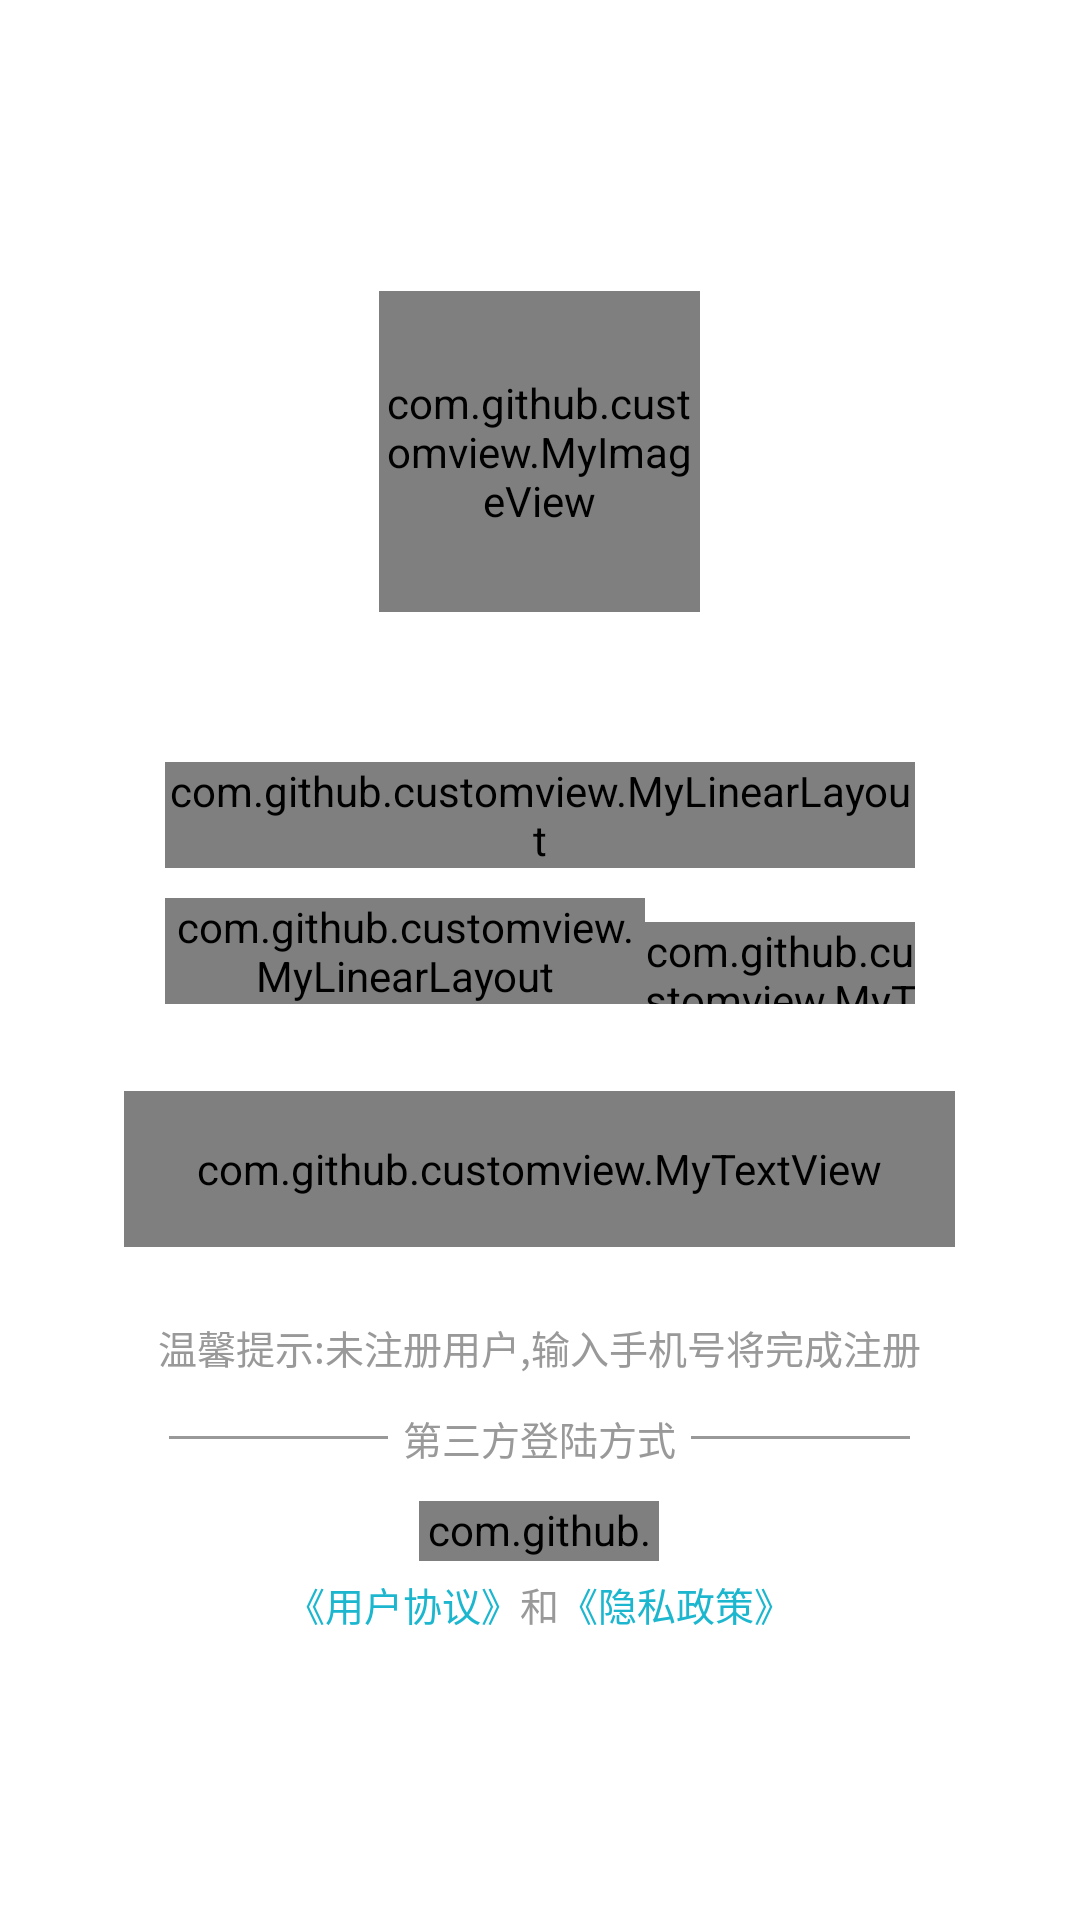

The Android layout XML behind this screen, and the referenced resources:
<!-- AndroidManifest.xml: application theme AppTheme -->
<!-- res/layout/activity_login_phone.xml -->
<?xml version="1.0" encoding="utf-8"?>
<LinearLayout xmlns:android="http://schemas.android.com/apk/res/android"
    xmlns:app="http://schemas.android.com/apk/res-auto"
    xmlns:tools="http://schemas.android.com/tools"
    android:orientation="vertical"
    android:layout_width="match_parent"
    android:layout_height="match_parent"
    android:background="@color/white"
    >
    <android.support.v4.widget.NestedScrollView
        android:layout_width="match_parent"
        android:layout_height="match_parent"
        android:background="@color/white">

        <LinearLayout
            android:layout_width="match_parent"
            android:layout_height="match_parent"
            android:focusable="true"
            android:focusableInTouchMode="true"
            android:orientation="vertical">

            <com.github.customview.MyImageView
                android:layout_width="107dp"
                android:layout_height="107dp"
                android:layout_gravity="center_horizontal"
                android:layout_marginTop="97dp"
                android:layout_marginBottom="50dp"
               />

            <com.github.customview.MyLinearLayout
                android:layout_width="250dp"
                android:layout_height="wrap_content"
                android:layout_gravity="center_horizontal"
                android:orientation="horizontal"
                app:my_ll_border_color="@color/background_f2"
                app:my_ll_border_width="1dp"
                app:my_ll_bottom_line="true">

                <com.github.customview.MyEditText
                    android:id="@+id/et_register_phone"
                    android:layout_width="match_parent"
                    android:layout_height="45dp"
                    android:layout_gravity="center_vertical"
                    android:hint="请输入手机号"
                    android:imeOptions="actionNext"
                    android:includeFontPadding="false"
                    android:inputType="number"
                    android:maxLength="11"
                    android:maxLines="1"
                    android:textSize="14sp"
                    tools:ignore="HardcodedText,RtlHardcoded" />
            </com.github.customview.MyLinearLayout>

            <LinearLayout
                android:layout_width="250dp"
                android:layout_height="wrap_content"
                android:layout_gravity="center_horizontal"
                android:layout_marginTop="10dp"
                android:layout_marginBottom="29dp"
                android:orientation="horizontal">

                <com.github.customview.MyLinearLayout
                    android:layout_width="160dp"
                    android:layout_height="wrap_content"
                    android:layout_gravity="center_horizontal"
                    android:orientation="horizontal"
                    app:my_ll_border_color="@color/background_f2"
                    app:my_ll_border_width="1dp"
                    app:my_ll_bottom_line="true"

                    >

                    <com.github.customview.MyEditText
                        android:id="@+id/et_register_code"
                        android:layout_width="match_parent"
                        android:layout_height="45dp"
                        android:layout_weight="1"
                        android:gravity="center_vertical|left"
                        android:hint="请输入验证码"
                        android:imeOptions="actionNext"
                        android:includeFontPadding="false"
                        android:inputType="number"
                        android:layout_marginRight="5dp"
                        android:maxLines="1"
                        android:maxLength="6"
                        android:textSize="14sp"
                        tools:ignore="HardcodedText,RtlHardcoded" />

                </com.github.customview.MyLinearLayout>

                <com.github.customview.MyTextView
                    android:id="@+id/tv_register_getcode"
                    android:layout_width="match_parent"
                    android:layout_height="match_parent"
                    android:layout_alignParentBottom="true"
                    android:layout_marginTop="8dp"
                    android:gravity="center"
                    android:includeFontPadding="false"
                    android:text="验证码"
                    android:textColor="@color/white"
                    android:textSize="13sp"
                    app:my_tv_corner_radius="7dp"
                    app:my_tv_press="@color/code_background"
                    app:my_tv_solid="@color/code_background"
                    tools:ignore="ObsoleteLayoutParam" />
            </LinearLayout>

            <com.github.customview.MyTextView
                android:id="@+id/tv_register_commit"
                android:layout_width="277dp"
                android:layout_height="52dp"
                android:layout_gravity="center_horizontal"
                app:my_tv_corner_radius="7dp"
                app:my_tv_press="@color/code_background"
                app:my_tv_solid="@color/code_background"
                android:gravity="center_vertical|center_horizontal"
                android:text="登录"
                android:textColor="@color/white"
                android:textSize="14sp" />
            <TextView
                android:layout_width="wrap_content"
                android:layout_height="wrap_content"
                android:layout_gravity="center_horizontal"
                android:layout_marginTop="24dp"
                android:gravity="center"
                fontPath="fonts/SourceHanSansCN-Normal.otf"
                tools:ignore="HardcodedText,MissingPrefix,RtlHardcoded"
                android:includeFontPadding="false"
                android:text="温馨提示:未注册用户,输入手机号将完成注册"
                android:textColor="@color/gray_99"
                android:textSize="13sp"
                />
            <LinearLayout
                android:id="@+id/ll_wechat"
                android:layout_width="wrap_content"
                android:layout_height="wrap_content"
                android:orientation="vertical"
                android:layout_gravity="center_horizontal"
                >
            <LinearLayout
                android:layout_width="247dp"
                android:layout_height="42dp"
                android:layout_gravity="center_horizontal"
                android:gravity="center"
                android:orientation="horizontal">

                <View
                    android:layout_width="0dp"
                    android:layout_weight="1"
                    android:layout_height="1dp"
                    android:background="@color/gray_99" />

                <TextView
                    fontPath="fonts/SourceHanSansCN-Normal.otf"
                    android:layout_width="wrap_content"
                    android:layout_height="wrap_content"
                    android:layout_marginLeft="5dp"
                    android:layout_marginRight="5dp"
                    android:includeFontPadding="false"
                    android:text="第三方登陆方式"
                    android:textColor="@color/gray_99"
                    android:textSize="13sp"
                    tools:ignore="HardcodedText,MissingPrefix" />

                <View
                    android:layout_width="0dp"
                    android:layout_weight="1"
                    android:layout_height="1dp"
                    android:background="@color/gray_99" />
            </LinearLayout>

            <com.github.customview.MyImageView
                android:id="@+id/iv_login_wechat"
                android:layout_width="80dp"
                android:layout_height="20dp"
                android:background="@drawable/wechat"
                android:layout_gravity="center_horizontal"
                />
            </LinearLayout>
            <LinearLayout
                android:layout_width="wrap_content"
                android:layout_height="wrap_content"
                android:layout_marginTop="5dp"
                android:layout_gravity="center_horizontal"
                android:orientation="horizontal">
                <TextView
                    android:id="@+id/tv_agreement"
                    android:layout_width="wrap_content"
                    android:layout_height="wrap_content"
                    fontPath="fonts/SourceHanSansCN-Normal.otf"
                    tools:ignore="HardcodedText,MissingPrefix,RtlHardcoded"
                    android:includeFontPadding="false"
                    android:text="《用户协议》"
                    android:textColor="@color/code_background"
                    android:textSize="13sp"
                    />
                <TextView
                    android:layout_width="wrap_content"
                    android:layout_height="wrap_content"
                    android:gravity="center"
                    fontPath="fonts/SourceHanSansCN-Normal.otf"
                    tools:ignore="HardcodedText,MissingPrefix,RtlHardcoded"
                    android:includeFontPadding="false"
                    android:text="和"
                    android:textColor="@color/gray_99"
                    android:textSize="13sp"
                    />
                <TextView
                    android:id="@+id/tv_privacy"
                    android:layout_width="wrap_content"
                    android:layout_height="wrap_content"
                    fontPath="fonts/SourceHanSansCN-Normal.otf"
                    tools:ignore="HardcodedText,MissingPrefix,RtlHardcoded"
                    android:includeFontPadding="false"
                    android:text="《隐私政策》"
                    android:textColor="@color/code_background"
                    android:textSize="13sp"
                    />
            </LinearLayout>
        </LinearLayout>
    </android.support.v4.widget.NestedScrollView>
</LinearLayout>
<!-- resources referenced by this layout -->
<resources>
  <color name="background_f2">#f2f2f2</color>
  <color name="code_background">#1CB7CF</color>
  <color name="gray_99">#999999</color>
  <color name="white">#ffffff</color>
  <!-- drawable wechat: png bitmap (drawable-v24, 1178 bytes) -->
  <style name="AppTheme" parent="Theme.AppCompat.Light.DarkActionBar">
          
          <item name="colorPrimary">@color/colorPrimary</item>
          <item name="colorPrimaryDark">@color/colorPrimaryDark</item>
          <item name="colorAccent">@color/colorAccent</item>
      </style>
  <color name="colorPrimary">#FFFFFF</color>
  <color name="colorPrimaryDark">#80000000</color>
  <color name="colorAccent">#FF4081</color>
</resources>
